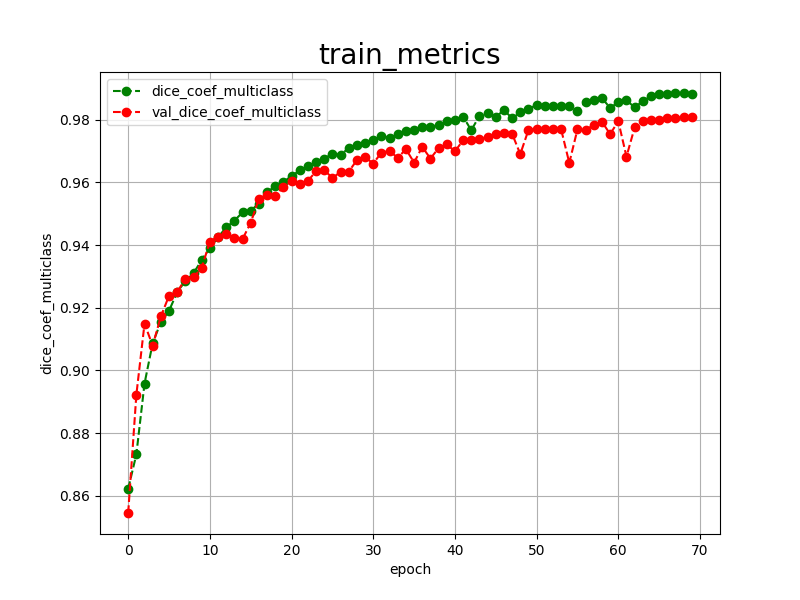

The file beside this chart, header and first rows:
epoch, dice_coef_multiclass, val_dice_coef_multiclass, 
0, 0.8622, 0.8545
1, 0.8732, 0.8922
2, 0.8958, 0.9149
3, 0.9087, 0.9079
4, 0.9154, 0.9172
5, 0.9190, 0.9238
6, 0.9250, 0.9250
7, 0.9285, 0.9292
8, 0.9310, 0.9297
9, 0.9352, 0.9327
10, 0.9390, 0.9411
11, 0.9425, 0.9427
12, 0.9456, 0.9436
13, 0.9478, 0.9423
14, 0.9504, 0.9419
15, 0.9510, 0.9471
16, 0.9532, 0.9547
17, 0.9569, 0.9561
18, 0.9587, 0.9557
19, 0.9601, 0.9586
20, 0.9620, 0.9603
21, 0.9638, 0.9594
22, 0.9652, 0.9605
23, 0.9665, 0.9635
24, 0.9676, 0.9639
25, 0.9691, 0.9614
26, 0.9688, 0.9633
27, 0.9709, 0.9634
28, 0.9718, 0.9671
29, 0.9725, 0.9680
30, 0.9734, 0.9660
31, 0.9747, 0.9695
32, 0.9743, 0.9700
33, 0.9755, 0.9678
34, 0.9763, 0.9706
35, 0.9766, 0.9663
36, 0.9775, 0.9713
37, 0.9778, 0.9676
38, 0.9782, 0.9709
39, 0.9795, 0.9721
40, 0.9800, 0.9699
41, 0.9810, 0.9734
42, 0.9766, 0.9734
43, 0.9812, 0.9738
44, 0.9820, 0.9745
45, 0.9808, 0.9754
46, 0.9831, 0.9756
47, 0.9804, 0.9755
48, 0.9823, 0.9690
49, 0.9835, 0.9767
50, 0.9846, 0.9771
51, 0.9845, 0.9770
52, 0.9844, 0.9771
53, 0.9844, 0.9769
54, 0.9842, 0.9662
55, 0.9829, 0.9769
56, 0.9856, 0.9766
57, 0.9864, 0.9784
58, 0.9868, 0.9793
59, 0.9838, 0.9754
... 10 more rows
